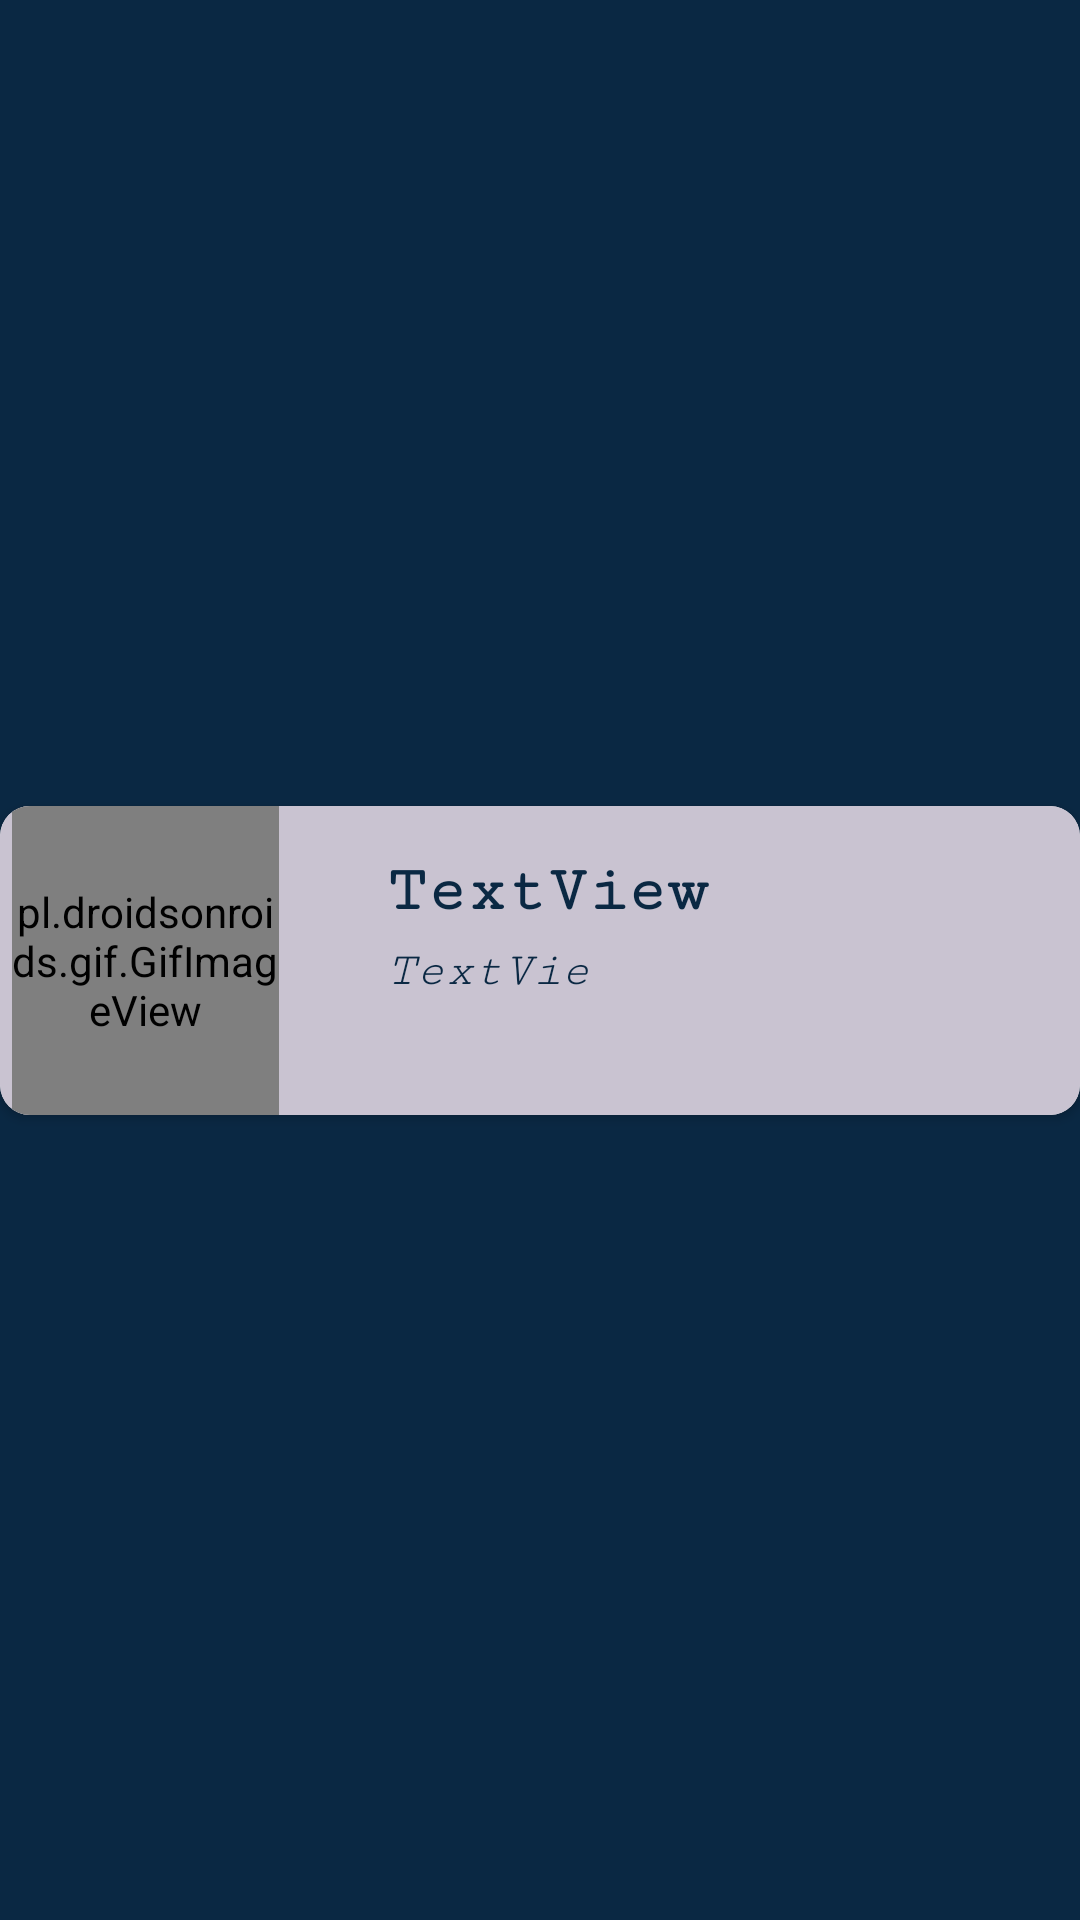

Produce the Android XML layout that renders to this screen, including the resource entries it uses.
<!-- AndroidManifest.xml: application theme AppTheme -->
<!-- res/layout/weightlossrow.xml -->
<?xml version="1.0" encoding="utf-8"?>
<androidx.constraintlayout.widget.ConstraintLayout
    xmlns:android="http://schemas.android.com/apk/res/android"
    xmlns:app="http://schemas.android.com/apk/res-auto"
    xmlns:tools="http://schemas.android.com/tools"
    android:orientation="vertical"
    android:layout_width="match_parent"
    android:layout_height="wrap_content"
    android:layout_margin="10dp"
    android:id="@+id/recyclerLayout"
    android:background="@color/colorback">

    <androidx.cardview.widget.CardView
        android:layout_width="match_parent"
        android:layout_height="wrap_content"
        app:layout_constraintBottom_toBottomOf="parent"
        app:layout_constraintEnd_toEndOf="parent"
        app:layout_constraintStart_toStartOf="parent"
        app:layout_constraintTop_toTopOf="parent"
        tools:ignore="MissingConstraints"
        android:padding="10dp"
        android:fadingEdge="horizontal"
        app:cardCornerRadius="10dp"
        android:background="@color/colorPrimary">


        <androidx.constraintlayout.widget.ConstraintLayout
            android:id="@+id/constraintLayout"
            android:layout_width="match_parent"
            android:layout_height="match_parent"
            app:layout_constraintBottom_toBottomOf="parent"
            app:layout_constraintEnd_toEndOf="parent"
            app:layout_constraintStart_toStartOf="parent"
            app:layout_constraintTop_toTopOf="parent"
            android:background="@color/colorPrimary">

            <TextView
                android:id="@+id/exercise_description"
                android:layout_width="73dp"
                android:layout_height="21dp"
                android:text="TextView"
                android:textColor="@color/colorback"
                android:textSize="16sp"
                android:fontFamily="serif-monospace"
                android:textStyle="italic"
                app:layout_constraintStart_toStartOf="@+id/exercise_name"
                app:layout_constraintTop_toBottomOf="@+id/exercise_name" />

            <TextView
                android:id="@+id/exercise_name"
                android:layout_width="250dp"
                android:layout_height="30dp"
                android:layout_marginStart="36dp"
                android:layout_marginLeft="36dp"
                android:layout_marginTop="16dp"
                android:text="TextView"
                android:textColor="@color/colorback"
                android:textSize="22sp"
                android:textStyle="bold"
                android:fontFamily="serif-monospace"
                app:layout_constraintStart_toEndOf="@+id/weightloss_image"
                app:layout_constraintTop_toTopOf="parent" />

            <pl.droidsonroids.gif.GifImageView
                android:id="@+id/weightloss_image"
                android:layout_width="89dp"
                android:layout_height="103dp"
                android:src="@drawable/fat"
                app:layout_constraintBottom_toBottomOf="parent"
                app:layout_constraintEnd_toStartOf="@+id/exercise_description"
                app:layout_constraintHorizontal_bias="0.102"
                app:layout_constraintStart_toStartOf="parent"
                app:layout_constraintTop_toTopOf="parent"
                app:layout_constraintVertical_bias="0.0" />
        </androidx.constraintlayout.widget.ConstraintLayout>
    </androidx.cardview.widget.CardView>
</androidx.constraintlayout.widget.ConstraintLayout>
<!-- resources referenced by this layout -->
<resources>
  <color name="colorPrimary">#C9C3D1</color>
  <color name="colorback">#0A2843</color>
  <!-- drawable fat: jpg bitmap (drawable, 31508 bytes) -->
  <style name="AppTheme" parent="Theme.AppCompat.Light.NoActionBar">
          
          <item name="colorPrimary">@color/colorback</item>
          <item name="colorPrimaryDark">#010002</item>
          <item name="colorAccent">@color/colorAccent</item>
      </style>
  <color name="colorAccent">#246560</color>
</resources>
